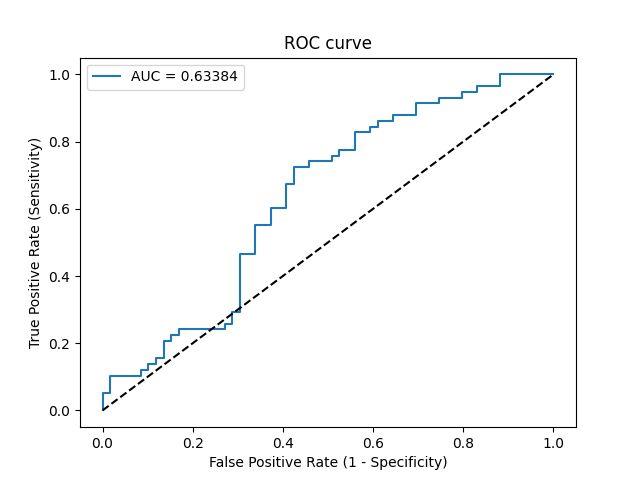

The data file committed next to this chart (first rows):
Threshold, Sensitivity, Specificity, NPV, PPV
inf, 0.0, 1.0, 0.5043, 0
0.6636, 0.01724, 1.0, 0.5086, 1.0
0.6423, 0.05172, 1.0, 0.5175, 1.0
0.642, 0.05172, 0.9831, 0.5133, 0.75
0.6163, 0.1034, 0.9831, 0.5273, 0.8571
0.6003, 0.1034, 0.9153, 0.5094, 0.5455
0.5981, 0.1207, 0.9153, 0.5143, 0.5833
0.5938, 0.1207, 0.8983, 0.5096, 0.5385
0.592, 0.1379, 0.8983, 0.5146, 0.5714
0.5815, 0.1379, 0.8814, 0.5098, 0.5333
0.5777, 0.1552, 0.8814, 0.5149, 0.5625
0.5758, 0.1552, 0.8644, 0.51, 0.5294
0.5703, 0.2069, 0.8644, 0.5258, 0.6
0.567, 0.2069, 0.8475, 0.5208, 0.5714
0.567, 0.2241, 0.8475, 0.5263, 0.5909
0.5663, 0.2241, 0.8305, 0.5213, 0.5652
0.5659, 0.2414, 0.8305, 0.5269, 0.5833
0.5532, 0.2414, 0.7288, 0.4943, 0.4667
0.5521, 0.2586, 0.7288, 0.5, 0.4839
0.5511, 0.2586, 0.7119, 0.4941, 0.4688
0.5452, 0.2931, 0.7119, 0.506, 0.5
0.5439, 0.2931, 0.6949, 0.5, 0.4857
0.52, 0.4655, 0.6949, 0.5694, 0.6
0.5179, 0.4655, 0.661, 0.5571, 0.5745
0.5065, 0.5517, 0.661, 0.6, 0.6154
0.5039, 0.5517, 0.6271, 0.5873, 0.5926
0.5024, 0.6034, 0.6271, 0.6167, 0.614
0.501, 0.6034, 0.5932, 0.6034, 0.5932
0.494, 0.6724, 0.5932, 0.6481, 0.619
0.4935, 0.6724, 0.5763, 0.6415, 0.6094
0.4844, 0.7241, 0.5763, 0.68, 0.6269
0.48, 0.7241, 0.5424, 0.6667, 0.6087
0.4788, 0.7414, 0.5424, 0.6809, 0.6143
0.4689, 0.7414, 0.4915, 0.6591, 0.589
0.4679, 0.7586, 0.4915, 0.6744, 0.5946
0.4669, 0.7586, 0.4746, 0.6667, 0.5867
0.4633, 0.7759, 0.4746, 0.6829, 0.5921
0.4593, 0.7759, 0.4407, 0.6667, 0.5769
0.455, 0.8276, 0.4407, 0.7222, 0.5926
0.4488, 0.8276, 0.4068, 0.7059, 0.5783
0.4393, 0.8448, 0.4068, 0.7273, 0.5833
0.4378, 0.8448, 0.3898, 0.7188, 0.5765
0.4309, 0.8621, 0.3898, 0.7419, 0.5814
0.4285, 0.8621, 0.3559, 0.7241, 0.5682
0.4271, 0.8793, 0.3559, 0.75, 0.573
0.4203, 0.8793, 0.3051, 0.72, 0.5543
0.4124, 0.9138, 0.3051, 0.7826, 0.5638
0.3944, 0.9138, 0.2542, 0.75, 0.5464
0.394, 0.931, 0.2542, 0.7895, 0.551
0.3737, 0.931, 0.2034, 0.75, 0.5347
0.3736, 0.9483, 0.2034, 0.8, 0.5392
0.3225, 0.9483, 0.1695, 0.7692, 0.5288
0.3093, 0.9655, 0.1695, 0.8333, 0.5333
0.2704, 0.9655, 0.1186, 0.7778, 0.5185
0.1952, 1.0, 0.1186, 1.0, 0.5273
5.9106380259005124e-05, 1.0, 0.0, 0, 0.4957
